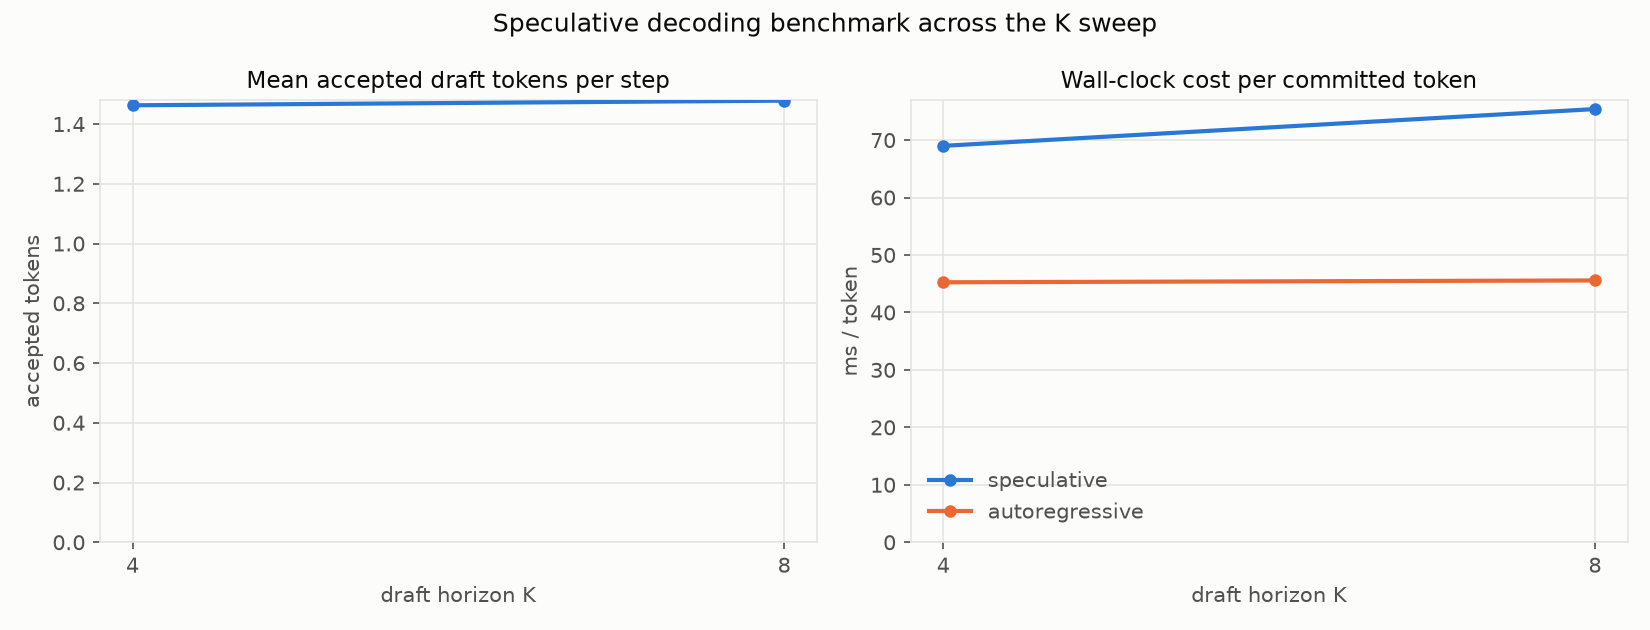

Data behind this chart, as committed beside it:
K, num_nodes, mean_accept_len, tokens_per_step, spec_ms_per_token, ar_ms_per_token, speedup, lossless_vs_ar
4, 256, 1.463, 2.446, 69, 45.25, 0.6558, NO
8, 256, 1.478, 2.459, 75.4, 45.57, 0.6044, NO
